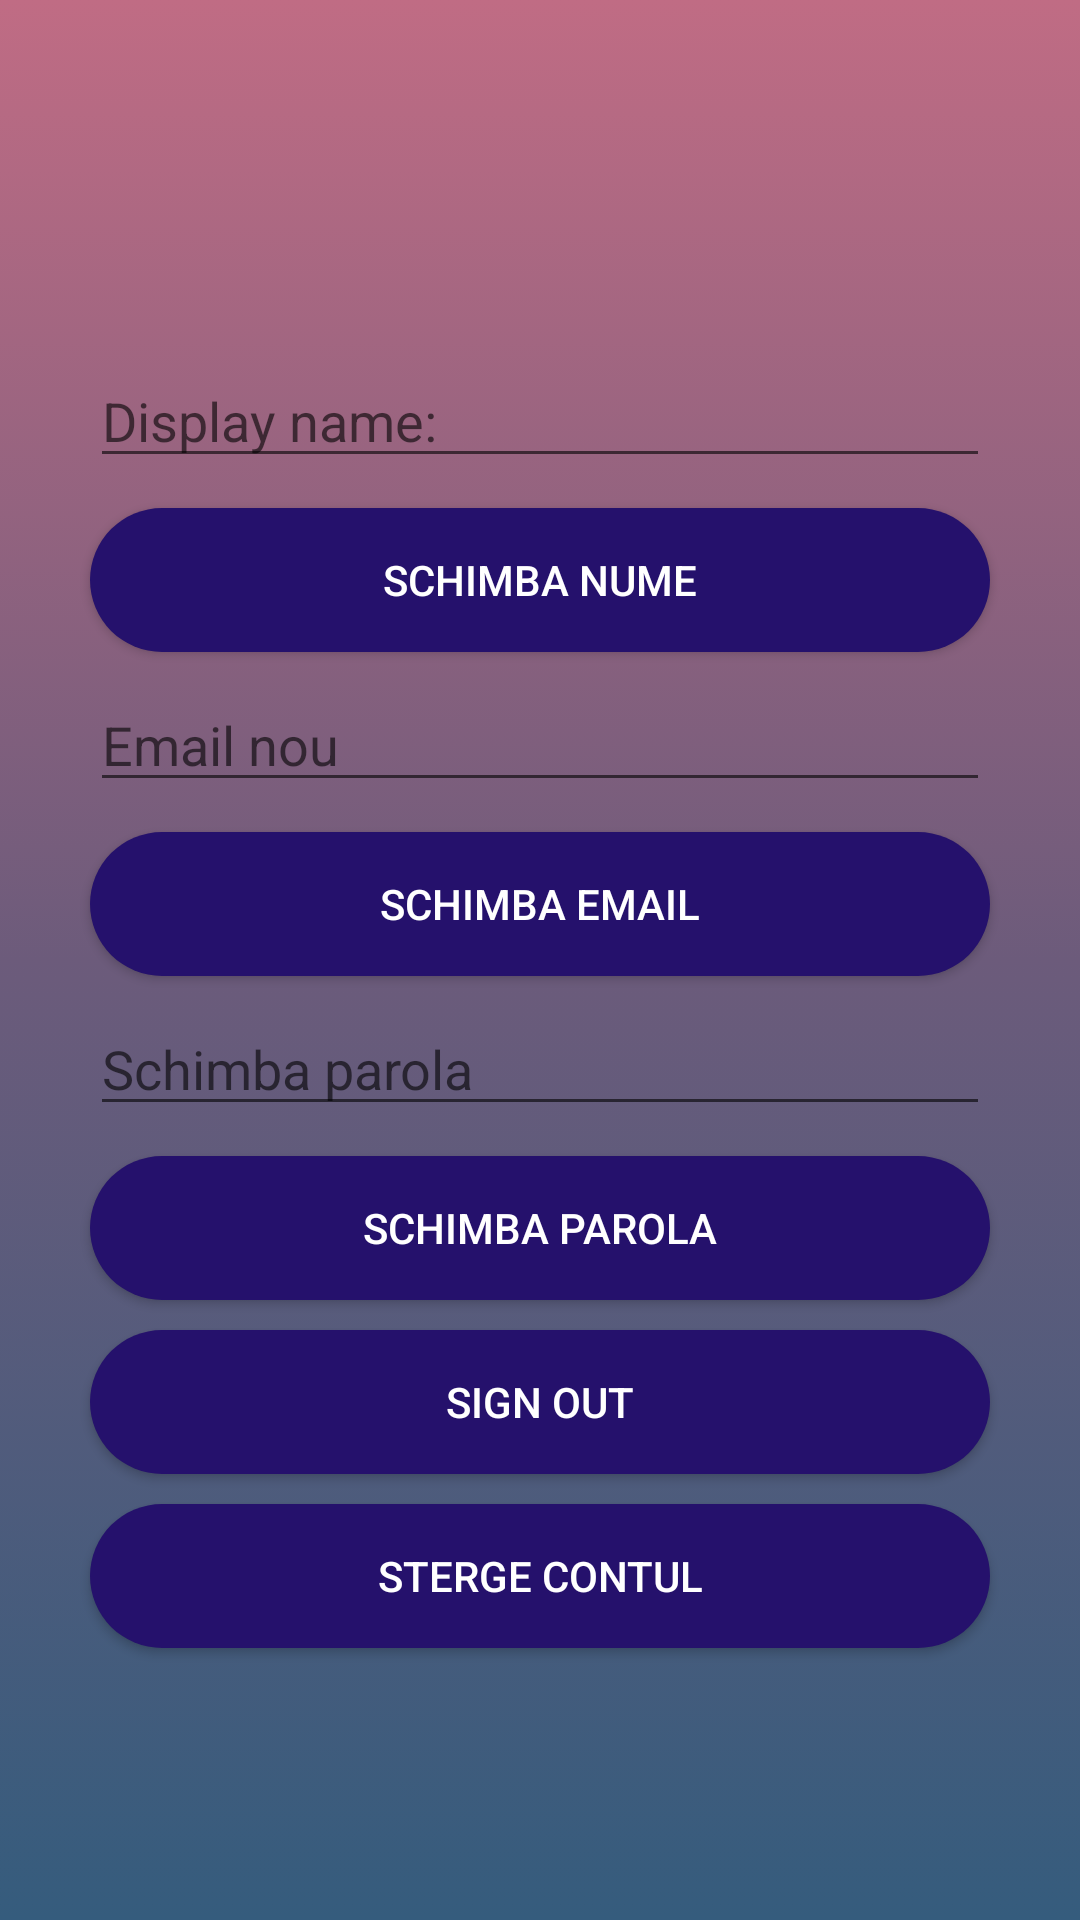

Write the Android layout XML for this screen, with the resource values it uses.
<!-- AndroidManifest.xml: application theme AppTheme -->
<!-- res/layout/activity_user.xml -->
<?xml version="1.0" encoding="utf-8"?>
<ScrollView xmlns:android="http://schemas.android.com/apk/res/android"
    xmlns:app="http://schemas.android.com/apk/res-auto"
    xmlns:tools="http://schemas.android.com/tools"
    android:layout_width="fill_parent"
    android:layout_height="fill_parent"
    android:fillViewport="true"
    android:orientation="vertical" >
<LinearLayout
    android:layout_width="match_parent"
    android:layout_height="match_parent"
    android:background="@drawable/gradient_background"
    android:gravity="center"
    android:orientation="vertical"
    tools:context=".UserActivity">
    <TextView
        android:id="@+id/tvCurrentUser"
        android:layout_width="wrap_content"
        android:layout_height="wrap_content"
        android:layout_marginBottom="10dp"
        />

    <EditText
        android:id="@+id/etDisplayName"
        android:layout_width="300dp"
        android:layout_height="40dp"
        android:hint="@string/display_name"
        android:layout_marginBottom="10dp"
        android:ems="10"
         />
    <Button
        android:id="@+id/btnChangeName"
        android:layout_width="300dp"
        android:layout_height="wrap_content"
        android:background="@drawable/rounded_corners"
        android:text="@string/schimba_nume"
        android:layout_marginBottom="10dp"
        android:textColor="@color/white" />
    <EditText
        android:id="@+id/etChangeEmail"
        android:layout_width="300dp"
        android:layout_height="40dp"
        android:hint="@string/email_nou"
        android:layout_marginBottom="10dp"
        android:ems="10"
        />
    <Button
        android:id="@+id/btnChangeEmail"
        android:layout_width="300dp"
        android:layout_height="wrap_content"
        android:background="@drawable/rounded_corners"
        android:text="@string/schimba_email"
        android:layout_marginBottom="10dp"
        android:textColor="@color/white" />
    <EditText
        android:id="@+id/etChangePassword"
        android:layout_width="300dp"
        android:layout_height="40dp"
        android:hint="@string/schimba_parola"
        android:layout_marginBottom="10dp"
        android:drawableLeft="@drawable/ic_baseline_lock_24"
        android:ems="10"
        android:inputType="textPassword" />

    <Button
        android:id="@+id/btnChangePassword"
        android:layout_width="300dp"
        android:layout_height="wrap_content"
        android:background="@drawable/rounded_corners"
        android:text="@string/schimba_parola"
        android:layout_marginBottom="10dp"
        android:textColor="@color/white" />
    <Button
        android:id="@+id/btnSignOut"
        android:layout_width="300dp"
        android:layout_height="wrap_content"
        android:background="@drawable/rounded_corners"
        android:layout_marginBottom="10dp"
        android:text="@string/sign_out"
        android:textColor="@color/white" />
    <Button
        android:id="@+id/btnStergeCont"
        android:layout_width="300dp"
        android:layout_height="wrap_content"
        android:background="@drawable/rounded_corners"
        android:text="@string/sterge_contul"
        android:textColor="@color/white" />

</LinearLayout>
</ScrollView>
<!-- resources referenced by this layout -->
<resources>
  <color name="white">#FFFFFF</color>
  <!-- drawable gradient_background (drawable) -->
  <?xml version="1.0" encoding="utf-8"?>
  <selector xmlns:android="http://schemas.android.com/apk/res/android">
      <item>
          <shape>
              <gradient
              android:startColor="@color/startColor"
              android:centerColor="@color/centerColor"
              android:endColor="@color/stopColor"
              android:angle="90"/>
          </shape>
      </item>
  
  </selector>
  <!-- drawable rounded_corners (drawable) -->
  <?xml version="1.0" encoding="utf-8"?>
  <shape xmlns:android="http://schemas.android.com/apk/res/android">
      <corners android:radius="24dp" />
      <solid android:color="@color/darkPurple"/>
  </shape>
  <string name="display_name">Display name:</string>
  <string name="email_nou">Email nou</string>
  <string name="schimba_email">Schimba email</string>
  <string name="schimba_nume">Schimba nume</string>
  <string name="schimba_parola">Schimba parola</string>
  <string name="sign_out">Sign out</string>
  <string name="sterge_contul">Sterge contul</string>
  <style name="AppTheme" parent="Theme.AppCompat.Light.DarkActionBar">
          
          <item name="colorPrimary">@color/darkPurple</item>
          <item name="colorPrimaryDark">@color/colorPrimaryDark</item>
          <item name="colorAccent">@color/colorAccent</item>
  
      </style>
  <color name="startColor">#355C7D</color>
  <color name="centerColor">#6C5B7B</color>
  <color name="stopColor">#C06C84</color>
  <color name="darkPurple">#25116C</color>
  <color name="colorPrimaryDark">#3700B3</color>
  <color name="colorAccent">#25116C</color>
</resources>
